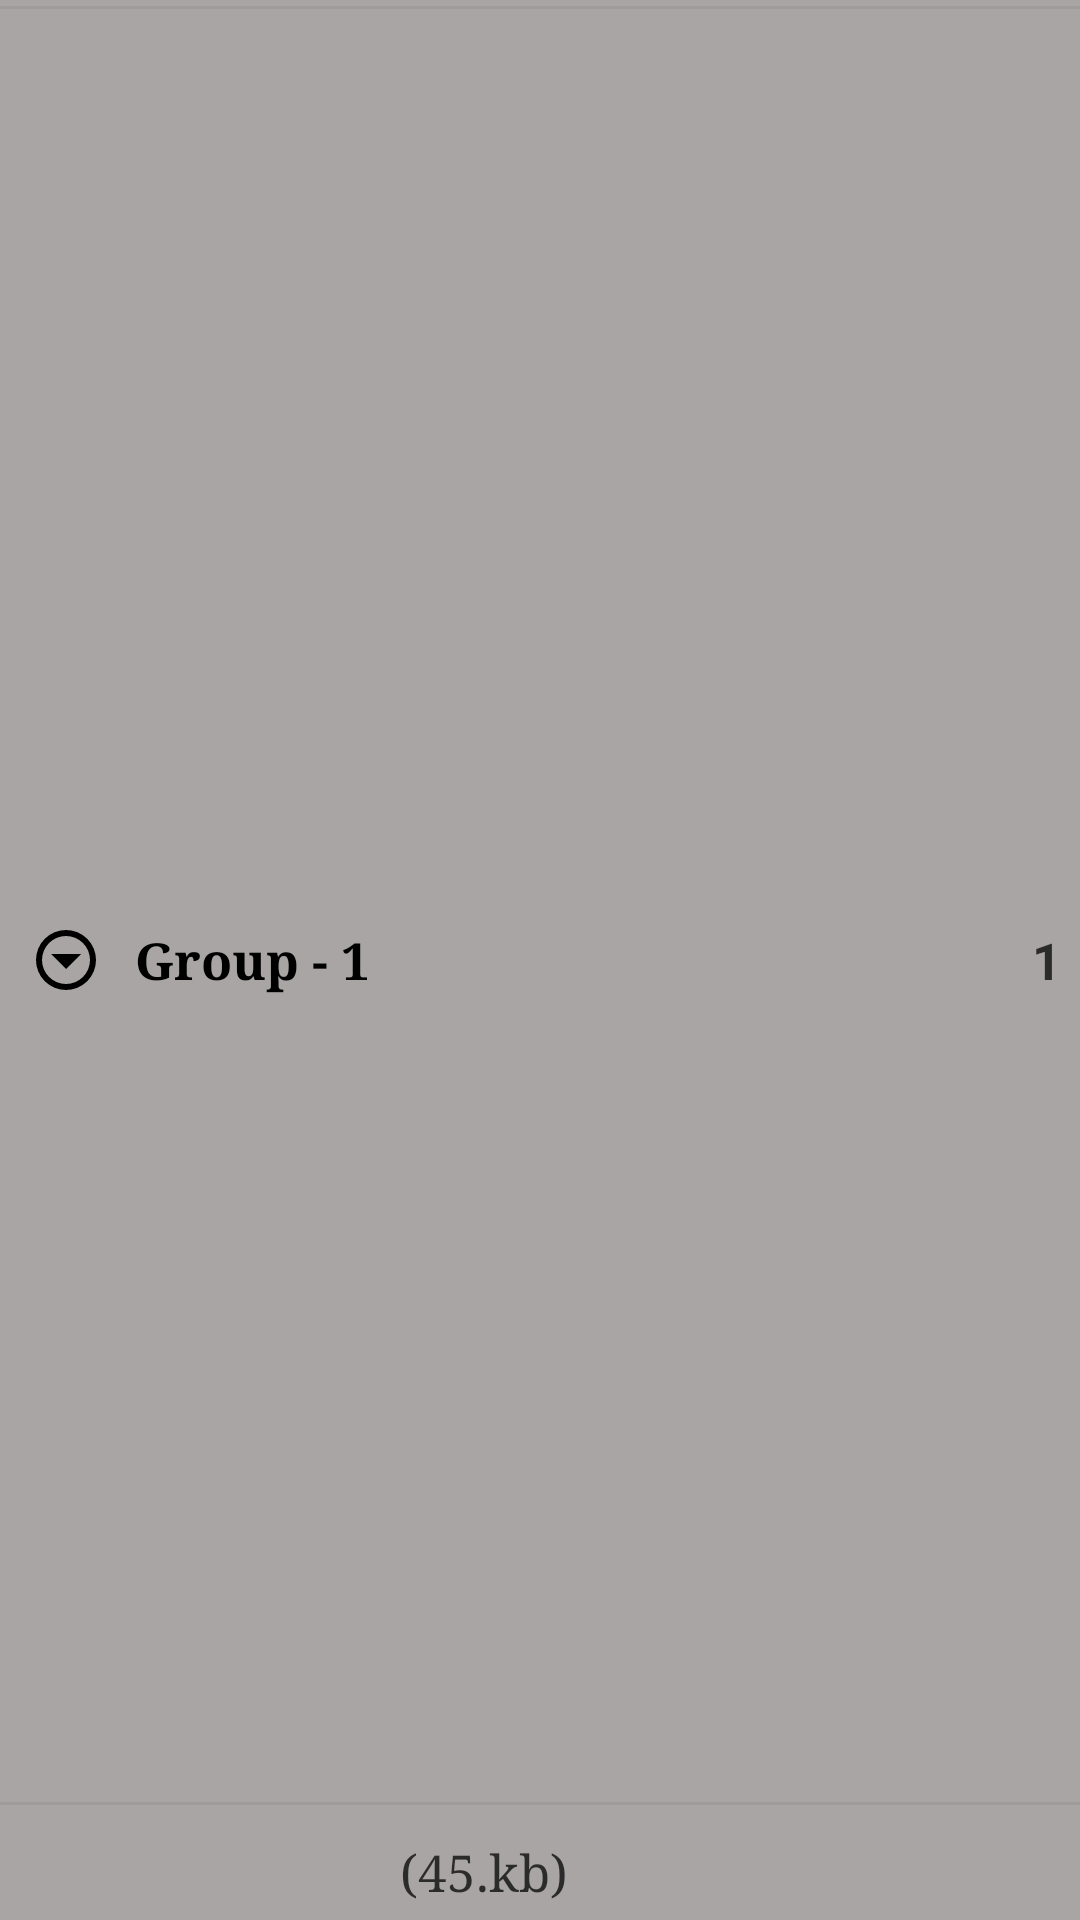

Layout XML and referenced resources for this Android screen:
<!-- AndroidManifest.xml: application theme AppTheme -->
<!-- res/layout/activity_duplication_list_view.xml -->
<?xml version="1.0" encoding="utf-8"?>
<androidx.constraintlayout.widget.ConstraintLayout xmlns:android="http://schemas.android.com/apk/res/android"
    xmlns:app="http://schemas.android.com/apk/res-auto"
    xmlns:tools="http://schemas.android.com/tools"
    android:layout_width="match_parent"
    android:layout_height="wrap_content"
    android:background="#a2efeaea">

    <View
        android:id="@+id/view"
        android:layout_width="match_parent"
        android:layout_height="1dp"
        android:layout_marginTop="2dp"
        android:background="#49808080"
        app:layout_constraintBottom_toBottomOf="parent"
        app:layout_constraintEnd_toEndOf="parent"
        app:layout_constraintHorizontal_bias="0.5"
        app:layout_constraintStart_toStartOf="parent"
        app:layout_constraintTop_toTopOf="parent"
        app:layout_constraintVertical_bias="0.0" />

    <ImageView
        android:id="@+id/arrow_Image_View"
        android:layout_width="wrap_content"
        android:layout_height="wrap_content"
        android:layout_weight="1"
        app:layout_constraintBottom_toBottomOf="parent"
        app:layout_constraintEnd_toEndOf="parent"
        app:layout_constraintHorizontal_bias="0.03"
        app:layout_constraintStart_toStartOf="parent"
        app:layout_constraintTop_toTopOf="parent"
        app:srcCompat="@drawable/arrow_down_icon" />

    <TextView
        android:id="@+id/group_Heading_Text_View"
        android:layout_width="wrap_content"
        android:layout_height="wrap_content"
        android:layout_marginStart="40dp"
        android:layout_weight="1"
        android:fontFamily="serif"
        android:padding="5dp"
        android:text="Group - 1"
        android:textColor="#000"
        android:textSize="17sp"
        android:textStyle="bold"
        app:layout_constraintBottom_toBottomOf="parent"
        app:layout_constraintEnd_toEndOf="parent"
        app:layout_constraintHorizontal_bias="0.0"
        app:layout_constraintStart_toStartOf="parent"
        app:layout_constraintTop_toTopOf="parent"
        tools:ignore="HardcodedText" />

    <TextView
        android:id="@+id/group_Size_Text_View"
        android:layout_width="109dp"
        android:layout_height="wrap_content"
        android:layout_weight="1"
        android:fontFamily="serif"
        android:padding="5dp"
        android:text="(45.kb)"
        android:textColor="#bc000000"
        android:textSize="17sp"
        app:layout_constraintBottom_toBottomOf="parent"
        app:layout_constraintEnd_toStartOf="@+id/count_Text_View"
        app:layout_constraintHorizontal_bias="0.0"
        app:layout_constraintStart_toEndOf="@+id/group_Heading_Text_View"
        app:layout_constraintTop_toTopOf="parent"
        app:layout_constraintVertical_bias="1.0"
        tools:ignore="HardcodedText" />

    <TextView
        android:id="@+id/count_Text_View"
        android:layout_width="wrap_content"
        android:layout_height="wrap_content"
        android:layout_marginStart="190dp"
        android:layout_weight="1"
        android:text="1"
        android:textColor="#bc000000"
        android:textSize="17sp"
        android:textStyle="bold"
        app:layout_constraintBottom_toBottomOf="parent"
        app:layout_constraintEnd_toEndOf="parent"
        app:layout_constraintHorizontal_bias="0.96"
        app:layout_constraintStart_toStartOf="parent"
        app:layout_constraintTop_toTopOf="parent"
        tools:ignore="HardcodedText" />

    <View
        android:layout_width="match_parent"
        android:layout_height="1dp"
        android:background="#49808080"
        app:layout_constraintBottom_toBottomOf="parent"
        app:layout_constraintEnd_toEndOf="parent"
        app:layout_constraintHorizontal_bias="0.5"
        app:layout_constraintStart_toStartOf="parent"
        app:layout_constraintTop_toTopOf="parent"
        app:layout_constraintVertical_bias="0.94" />

</androidx.constraintlayout.widget.ConstraintLayout>
<!-- resources referenced by this layout -->
<resources>
  <!-- drawable arrow_down_icon (drawable) -->
  <vector xmlns:android="http://schemas.android.com/apk/res/android"
      android:height="24dp"
      android:width="24dp"
      android:viewportWidth="24"
      android:viewportHeight="24">
      <path android:fillColor="#000" android:pathData="M12,2A10,10 0 0,0 2,12A10,10 0 0,0 12,22A10,10 0 0,0 22,12A10,10 0 0,0 12,2M12,4A8,8 0 0,1 20,12A8,8 0 0,1 12,20A8,8 0 0,1 4,12A8,8 0 0,1 12,4M7,10L12,15L17,10H7Z" />
  </vector>
  <style name="AppTheme" parent="Theme.AppCompat">
          
          <item name="colorPrimary">@color/colorPrimary</item>
          <item name="colorPrimaryDark">@color/colorPrimaryDark</item>
          <item name="colorAccent">@color/colorAccent</item>
          <item name="windowActionBar">false</item>
          <item name="windowNoTitle">true</item>
          <item name="listPreferredItemHeightSmall">60dp</item>
  
      </style>
  <color name="colorPrimary">#187e73</color>
  <color name="colorPrimaryDark">#075e54</color>
  <color name="colorAccent">#187e73</color>
</resources>
